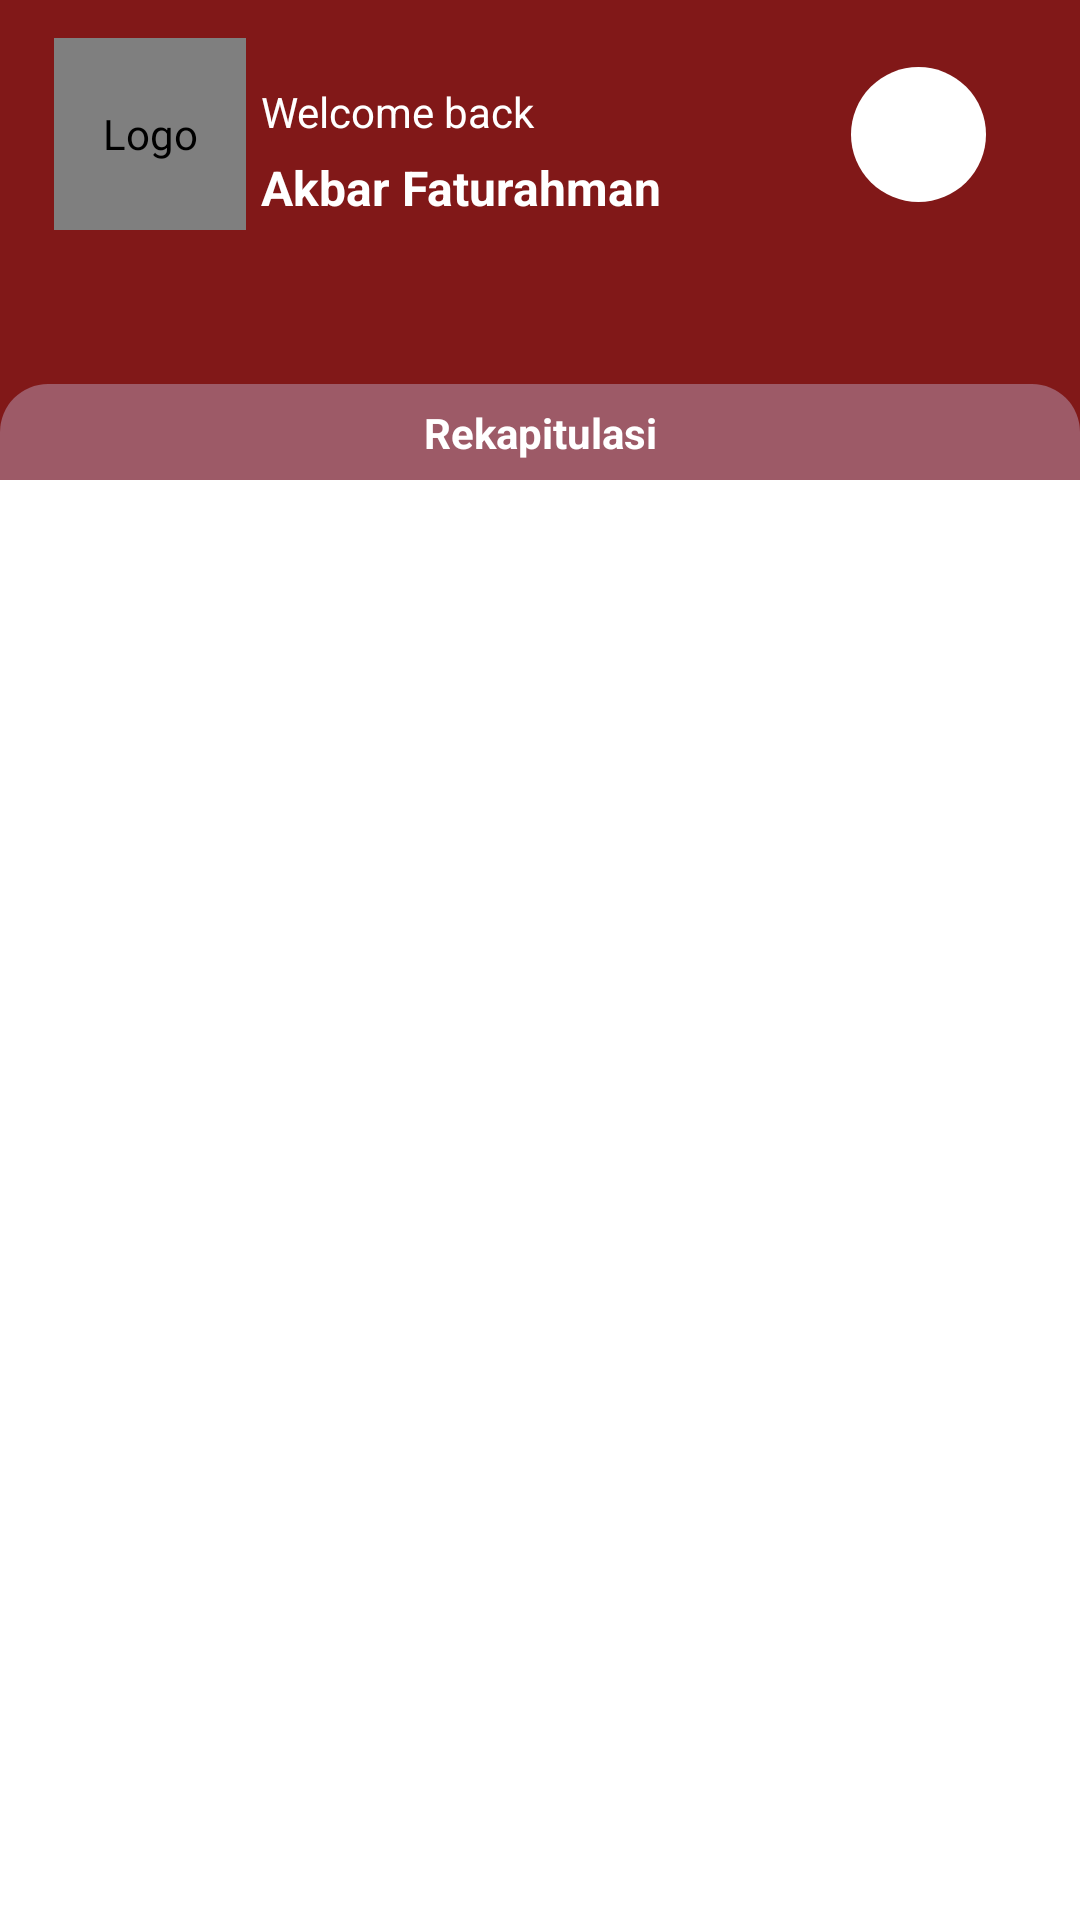

Reconstruct the res/layout file that produces this screen, plus the resources it refers to.
<!-- AndroidManifest.xml: application theme Theme.ipp_performance -->
<!-- res/layout/rekapitulasi.xml -->
<?xml version="1.0" encoding="utf-8"?>
<androidx.constraintlayout.widget.ConstraintLayout xmlns:android="http://schemas.android.com/apk/res/android"
    xmlns:app="http://schemas.android.com/apk/res-auto"
    xmlns:tools="http://schemas.android.com/tools"
    android:layout_width="match_parent"
    android:layout_height="match_parent"
    android:background="@color/red">


    <androidx.constraintlayout.widget.ConstraintLayout
        android:id="@+id/constraint1"
        android:layout_width="match_parent"
        android:layout_height="0dp"
        android:background="@color/red"
        app:layout_constraintBottom_toBottomOf="@+id/guideline8"
        app:layout_constraintTop_toTopOf="parent"
        app:layout_constraintVertical_bias="0.0"
        tools:layout_editor_absoluteX="0dp">


        <androidx.constraintlayout.widget.ConstraintLayout
            android:id="@+id/constraintLayout"
            android:layout_width="0dp"
            android:layout_height="0dp"
            app:layout_constraintBottom_toTopOf="@+id/guideline9"
            app:layout_constraintEnd_toEndOf="@+id/guideline10"
            app:layout_constraintStart_toStartOf="@+id/guideline12"
            app:layout_constraintTop_toTopOf="@+id/guideline11">

            <com.mikhaellopez.circularimageview.CircularImageView
                android:id="@+id/logoImageView"
                android:layout_width="0dp"
                android:layout_height="0dp"
                android:contentDescription="Logo"
                android:scaleType="centerCrop"
                android:src="@drawable/profile_exam"
                app:layout_constraintBottom_toBottomOf="parent"
                app:layout_constraintDimensionRatio="1:1"
                app:layout_constraintStart_toStartOf="parent"
                app:layout_constraintTop_toTopOf="parent" />

            <TextView
                android:id="@+id/textViewWelcome"
                android:layout_width="wrap_content"
                android:layout_height="wrap_content"
                android:layout_marginLeft="5dp"
                android:layout_marginTop="15dp"
                android:layout_marginBottom="5dp"
                android:autoSizeTextType="uniform"
                android:text="Welcome back"
                android:textColor="@color/white"
                app:layout_constraintBottom_toTopOf="@+id/textViewNama"
                app:layout_constraintStart_toEndOf="@+id/logoImageView"
                app:layout_constraintTop_toTopOf="parent" />

            <TextView
                android:id="@+id/textViewNama"
                android:layout_width="wrap_content"
                android:layout_height="wrap_content"
                android:layout_marginLeft="5dp"
                android:autoSizeTextType="uniform"
                android:text="Akbar Faturahman"
                android:textColor="@color/white"
                android:textSize="16sp"
                android:textStyle="bold"
                app:layout_constraintBottom_toBottomOf="@+id/textViewWelcome"
                app:layout_constraintStart_toEndOf="@+id/logoImageView"
                app:layout_constraintTop_toBottomOf="@+id/textViewWelcome" />
        </androidx.constraintlayout.widget.ConstraintLayout>

        <ImageView
            android:id="@+id/btnLogout"
            android:layout_width="45dp"
            android:layout_height="45dp"
            app:layout_constraintDimensionRatio="1:1"
            android:paddingLeft="10dp"
            android:paddingTop="5dp"
            android:paddingBottom="5dp"
            android:paddingRight="5dp"
            android:background="@drawable/circular_background"
            app:layout_constraintBottom_toTopOf="@+id/guideline9"
            app:layout_constraintEnd_toStartOf="@+id/guideline13"
            app:layout_constraintStart_toStartOf="@+id/guideline10"
            app:layout_constraintTop_toTopOf="@+id/guideline11"
            app:srcCompat="@drawable/logout_logo" />


        <androidx.constraintlayout.widget.Guideline
            android:id="@+id/guideline9"
            android:layout_width="wrap_content"
            android:layout_height="wrap_content"
            android:orientation="horizontal"
            app:layout_constraintGuide_percent="0.6" />

        <androidx.constraintlayout.widget.Guideline
            android:id="@+id/guideline11"
            android:layout_width="wrap_content"
            android:layout_height="wrap_content"
            android:orientation="horizontal"
            app:layout_constraintGuide_percent="0.1" />

        <androidx.constraintlayout.widget.Guideline
            android:id="@+id/guideline10"
            android:layout_width="wrap_content"
            android:layout_height="wrap_content"
            android:orientation="vertical"
            app:layout_constraintGuide_percent="0.75" />

        <androidx.constraintlayout.widget.Guideline
            android:id="@+id/guideline12"
            android:layout_width="wrap_content"
            android:layout_height="wrap_content"
            android:orientation="vertical"
            app:layout_constraintGuide_percent="0.05" />

        <androidx.constraintlayout.widget.Guideline
            android:id="@+id/guideline13"
            android:layout_width="wrap_content"
            android:layout_height="wrap_content"
            android:orientation="vertical"
            app:layout_constraintGuide_percent="0.95" />

    </androidx.constraintlayout.widget.ConstraintLayout>

    <androidx.constraintlayout.widget.Guideline
        android:id="@+id/guideline8"
        android:layout_width="wrap_content"
        android:layout_height="wrap_content"
        android:orientation="horizontal"
        app:layout_constraintGuide_percent="0.2" />
    <androidx.constraintlayout.widget.Guideline
        android:id="@+id/guidelineConstraint2"
        android:layout_width="wrap_content"
        android:layout_height="wrap_content"
        android:orientation="horizontal"
        app:layout_constraintGuide_percent="0.25" />

    <androidx.constraintlayout.widget.ConstraintLayout
        android:layout_width="match_parent"
        android:layout_height="0dp"
        android:background="@drawable/rounded_object_top"
        app:layout_constraintBottom_toBottomOf="@+id/guidelineConstraint2"
        app:layout_constraintTop_toBottomOf="@+id/constraint1"
        app:layout_constraintVertical_bias="0.0"
        tools:layout_editor_absoluteX="157dp">

        <TextView
            android:id="@+id/textView4"
            android:layout_width="wrap_content"
            android:layout_height="wrap_content"
            android:autoSizeTextType="uniform"
            android:text="Rekapitulasi"
            android:textColor="@color/white"
            android:textStyle="bold"
            app:layout_constraintBottom_toBottomOf="parent"
            app:layout_constraintEnd_toEndOf="parent"
            app:layout_constraintStart_toStartOf="parent"
            app:layout_constraintTop_toTopOf="parent" />

        <androidx.constraintlayout.widget.Guideline
            android:id="@+id/guideline14"
            android:layout_width="wrap_content"
            android:layout_height="wrap_content"
            android:orientation="vertical"
            app:layout_constraintGuide_percent="0.1" />

        <androidx.constraintlayout.widget.Guideline
            android:id="@+id/guideline15"
            android:layout_width="wrap_content"
            android:layout_height="wrap_content"
            android:orientation="vertical"
            app:layout_constraintGuide_percent="0.9" />
        <androidx.constraintlayout.widget.Guideline
            android:id="@+id/guideline16"
            android:layout_width="wrap_content"
            android:layout_height="wrap_content"
            android:orientation="vertical"
            app:layout_constraintGuide_percent="0.65" />
    </androidx.constraintlayout.widget.ConstraintLayout>

    <androidx.recyclerview.widget.RecyclerView
        android:id="@+id/recyclerView"
        android:layout_width="0dp"
        android:layout_height="0dp"
        android:background="@color/white"
        app:layout_constraintBottom_toBottomOf="parent"
        app:layout_constraintEnd_toEndOf="parent"
        app:layout_constraintStart_toStartOf="parent"
        app:layout_constraintTop_toBottomOf="@+id/guidelineConstraint2" />
    <TextView
        android:id="@+id/dataNotFoundTextView"
        android:layout_width="0dp"
        android:layout_height="0dp"
        android:gravity="center"
        android:background="@color/white"
        app:layout_constraintBottom_toBottomOf="parent"
        app:layout_constraintEnd_toEndOf="parent"
        app:layout_constraintStart_toStartOf="parent"
        app:layout_constraintTop_toBottomOf="@+id/guidelineConstraint2"
        android:text="Data Not Found"
        android:textSize="16sp"
        android:visibility="gone"/>


</androidx.constraintlayout.widget.ConstraintLayout>
<!-- resources referenced by this layout -->
<resources>
  <color name="red">#811818</color>
  <color name="white">#FFFFFFFF</color>
  <!-- drawable circular_background (drawable) -->
  <?xml version="1.0" encoding="utf-8"?>
  <shape xmlns:android="http://schemas.android.com/apk/res/android">
      <solid android:color="@android:color/white"/> 
      <corners android:radius="50dp"/> 
  </shape>
  <!-- drawable rounded_object_top (drawable) -->
  <shape xmlns:android="http://schemas.android.com/apk/res/android">
      <solid android:color="@color/merah_tomat" /> 
      <corners
          android:topLeftRadius="16dp"
          android:topRightRadius="16dp"
          />
  </shape>
  <style name="Theme.ipp_performance" parent="Base.Theme.ipp_performance" />
  <color name="merah_tomat">#9D5A67</color>
  <style name="Base.Theme.ipp_performance" parent="Theme.Material3.DayNight.NoActionBar">
          
          
      </style>
</resources>
